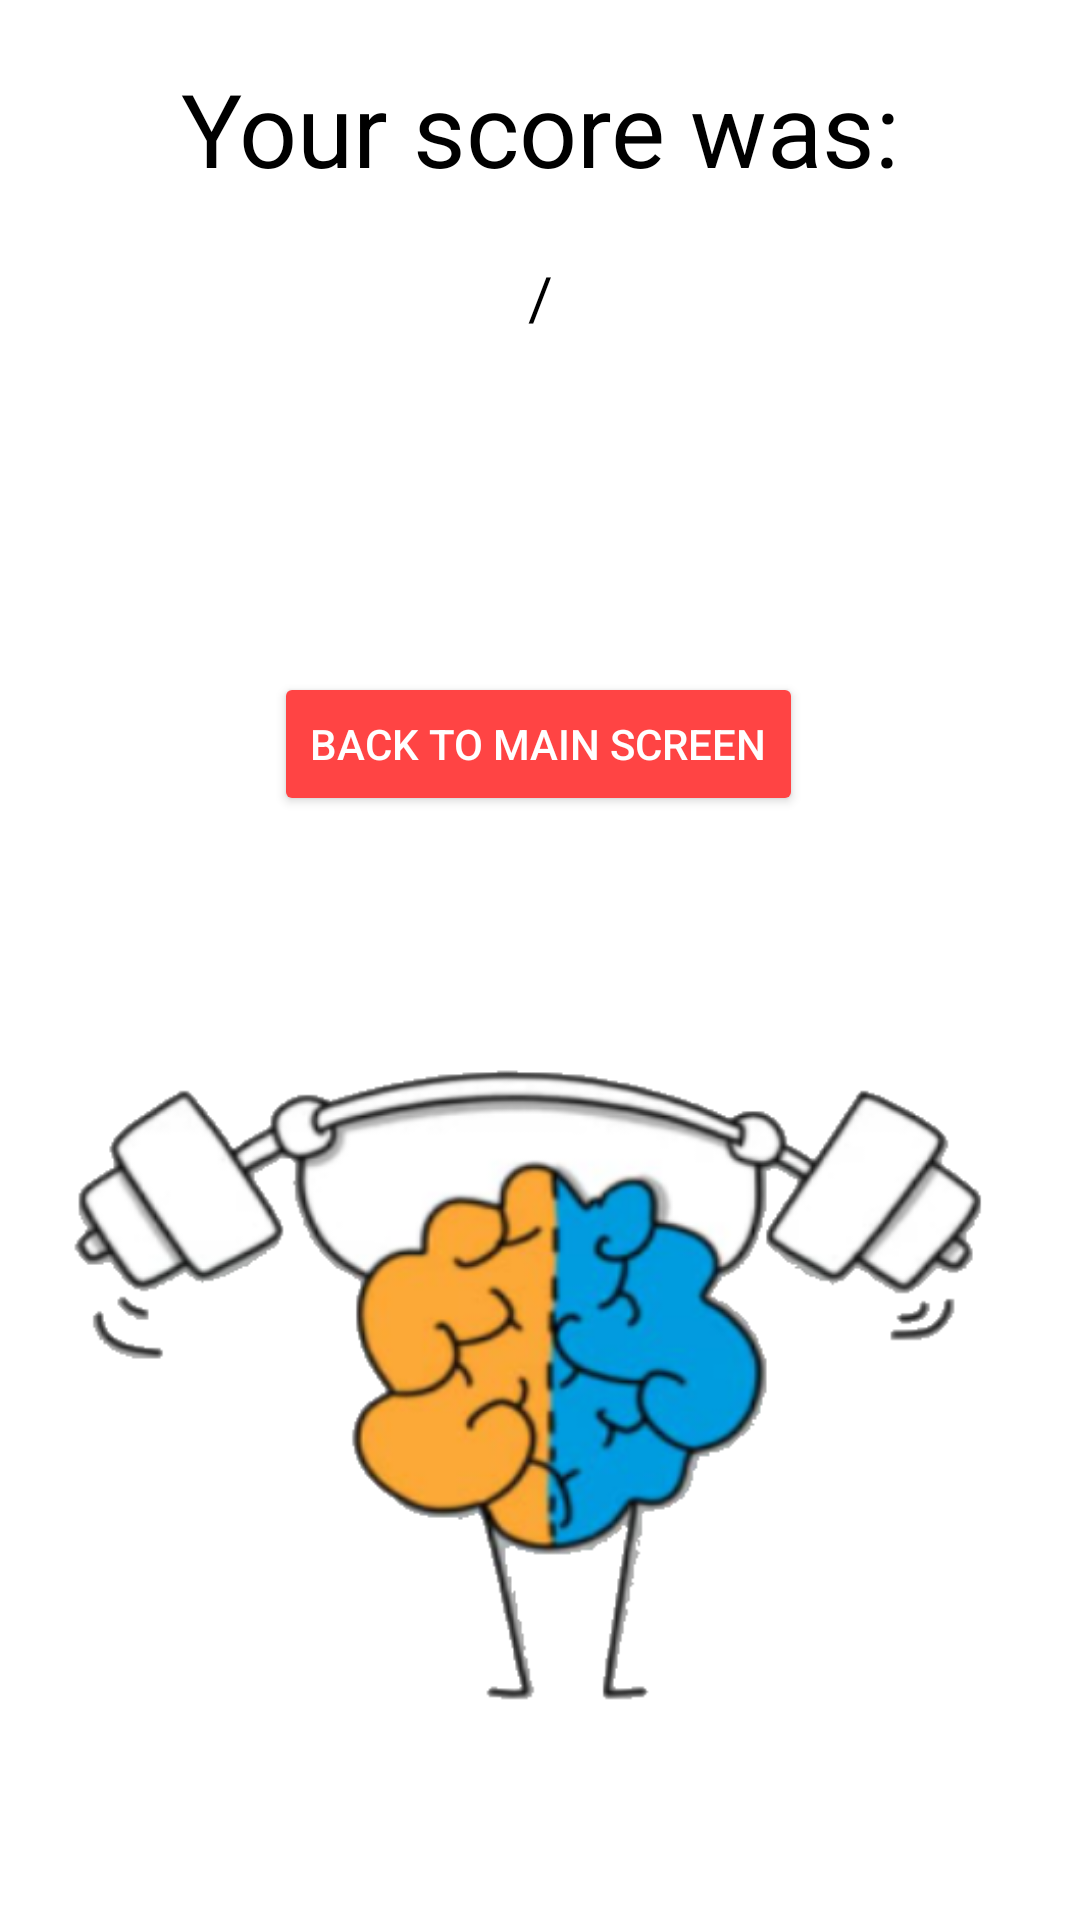

Here is an Android app screen rendered from its layout file. Give the layout XML and the strings, colors and styles it references.
<!-- AndroidManifest.xml: application theme Theme.FunSpeak -->
<!-- res/layout/activity_final_score.xml -->
<?xml version="1.0" encoding="utf-8"?>
<androidx.constraintlayout.widget.ConstraintLayout xmlns:android="http://schemas.android.com/apk/res/android"
    xmlns:app="http://schemas.android.com/apk/res-auto"
    xmlns:tools="http://schemas.android.com/tools"
    android:layout_width="match_parent"
    android:layout_height="match_parent"
    android:background="@color/white"
    tools:context=".views.FinalScore">

    <TextView
        android:id="@+id/textView"
        android:layout_width="wrap_content"
        android:layout_height="wrap_content"
        android:layout_marginTop="20dp"
        android:text="@string/final_score"
        android:textColor="@color/black"
        android:textSize="34sp"
        app:layout_constraintEnd_toEndOf="parent"
        app:layout_constraintStart_toStartOf="parent"
        app:layout_constraintTop_toTopOf="parent" />

    <TextView
        android:id="@+id/finalScore"
        android:layout_width="wrap_content"
        android:layout_height="wrap_content"
        android:layout_marginTop="20dp"
        android:textColor="@color/black"
        android:textSize="24sp"
        app:layout_constraintEnd_toStartOf="@+id/textView3"
        app:layout_constraintHorizontal_bias="0.5"
        app:layout_constraintStart_toStartOf="parent"
        app:layout_constraintTop_toBottomOf="@+id/textView" />

    <TextView
        android:id="@+id/textView3"
        android:layout_width="wrap_content"
        android:layout_height="wrap_content"
        android:layout_marginTop="20dp"
        android:text="/"
        android:textColor="@color/black"
        android:textSize="20dp"
        app:layout_constraintEnd_toStartOf="@+id/maxScore"
        app:layout_constraintHorizontal_bias="0.5"
        app:layout_constraintStart_toEndOf="@+id/finalScore"
        app:layout_constraintTop_toBottomOf="@+id/textView" />

    <TextView
        android:id="@+id/maxScore"
        android:layout_width="wrap_content"
        android:layout_height="wrap_content"
        android:layout_marginTop="20dp"
        android:textColor="@color/black"
        android:textSize="24sp"
        app:layout_constraintEnd_toEndOf="parent"
        app:layout_constraintHorizontal_bias="0.5"
        app:layout_constraintStart_toEndOf="@+id/textView3"
        app:layout_constraintTop_toBottomOf="@+id/textView" />

    <Button
        android:id="@+id/back"
        android:layout_width="wrap_content"
        android:layout_height="wrap_content"
        android:backgroundTint="@android:color/holo_red_light"
        android:text="@string/back_to_main"
        android:textColor="@drawable/button_text_color"
        app:cornerRadius="10dp"
        app:layout_constraintBottom_toBottomOf="parent"
        app:layout_constraintEnd_toEndOf="parent"
        app:layout_constraintHorizontal_bias="0.497"
        app:layout_constraintStart_toStartOf="parent"
        app:layout_constraintTop_toBottomOf="@+id/textView3"
        app:layout_constraintVertical_bias="0.233" />

    <ImageView
        android:id="@+id/imageView56"
        android:layout_width="340dp"
        android:layout_height="277dp"
        app:layout_constraintBottom_toBottomOf="parent"
        app:layout_constraintEnd_toEndOf="parent"
        app:layout_constraintStart_toStartOf="parent"
        app:layout_constraintTop_toBottomOf="@+id/back"
        app:srcCompat="@drawable/logo" />

</androidx.constraintlayout.widget.ConstraintLayout>
<!-- resources referenced by this layout -->
<resources>
  <color name="black">#FF000000</color>
  <color name="white">#FFFFFFFF</color>
  <!-- drawable button_text_color (drawable) -->
  <?xml version="1.0" encoding="utf-8"?>
  <selector xmlns:android="http://schemas.android.com/apk/res/android">
      <item android:state_pressed="true" android:color="@color/black"/>
      <item android:state_enabled="true" android:color="@color/white"/>
      <item android:state_enabled="false" android:color="@color/darker_gray"/>
  </selector>
  <!-- drawable logo: png bitmap (drawable-v24, 94721 bytes) -->
  <string name="back_to_main">Back to main screen</string>
  <string name="final_score">Your score was:</string>
  <style name="Theme.FunSpeak" parent="Theme.MaterialComponents.Light.NoActionBar">
          
          <item name="colorPrimary">@color/purple_500</item>
          <item name="colorPrimaryVariant">@color/teal_700</item>
          <item name="colorOnPrimary">@color/white</item>
          
          <item name="colorSecondary">@color/teal_200</item>
          <item name="colorSecondaryVariant">@color/teal_700</item>
          <item name="colorOnSecondary">@color/teal_700</item>
          
          <item name="android:statusBarColor" tools:targetApi="l">?attr/colorPrimaryVariant</item>
          
      </style>
  <color name="darker_gray">#424242</color>
  <color name="purple_500">#FF6200EE</color>
  <color name="teal_700">#FF018786</color>
  <color name="teal_200">#FF03DAC5</color>
</resources>
